The GitHub repository akbartangir/DL-workspace contains a labelled image folder "dataset" with 3 categories: paper, rock, scissors. Examples follow, each with its label.

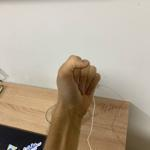
Label: rock

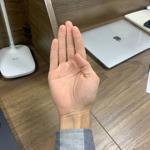
Label: paper

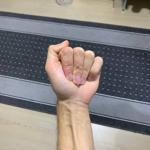
Label: rock

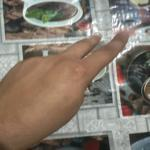
Label: scissors

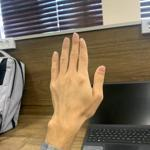
Label: paper

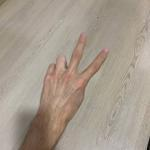
Label: scissors
